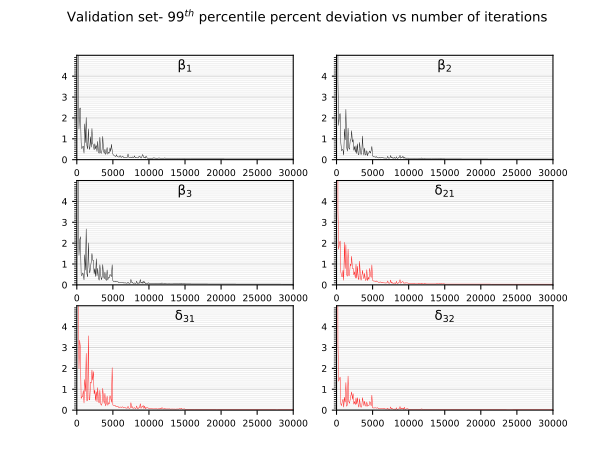

Source data for this figure (header and first rows):
46.05100631713867, 44.81110382080078, 44.22734832763672, 32.8934326171875, 56.348628997802734, 21.862857818603516, 
4.423, 3.722, 4.776, 3.562, 5.226, 3.14, 
1.46, 1.642, 1.415, 1.71, 1.983, 1.382, 
2.447, 2.131, 2.137, 2.001, 3.348, 1.501, 
2.476, 2.21, 2.311, 2.102, 2.966, 1.581, 
0.8001, 0.7904, 0.5212, 0.6179, 0.5547, 0.2852, 
0.5226, 0.4277, 0.4325, 0.406, 0.6417, 0.2165, 
0.6172, 0.494, 0.5689, 0.3865, 0.6381, 0.4205, 
0.6482, 0.4467, 0.5265, 0.7022, 0.9388, 0.5202, 
0.3096, 0.2188, 0.2408, 0.2203, 0.3399, 0.1438, 
1.715, 1.472, 1.444, 2.042, 1.465, 0.6225, 
0.8165, 0.9518, 0.7108, 0.7841, 0.9002, 0.3803, 
2.019, 2.408, 2.682, 1.927, 2.722, 1.32, 
0.6758, 0.6107, 0.5368, 0.4917, 0.4426, 0.1861, 
0.5111, 0.4086, 0.3829, 0.4136, 0.4794, 0.2498, 
1.478, 1.511, 2.014, 1.716, 3.56, 1.633, 
0.6088, 0.5646, 0.8172, 0.4479, 0.5174, 0.4075, 
0.4854, 0.4929, 0.57, 0.4556, 0.4864, 0.325, 
1.097, 0.941, 0.85, 0.9936, 1.34, 0.5228, 
0.6017, 0.9494, 1.111, 0.918, 1.294, 0.7142, 
1.495, 1.389, 1.506, 1.372, 1.92, 0.8716, 
0.7784, 0.8407, 1.178, 0.7844, 1.437, 0.5226, 
0.6885, 0.9604, 1.185, 0.7996, 1.848, 0.7864, 
0.469, 0.4507, 0.534, 0.4813, 0.769, 0.2836, 
0.7637, 0.634, 0.7739, 0.6292, 0.9546, 0.4118, 
0.5191, 0.3597, 0.3978, 0.3256, 0.4586, 0.2644, 
0.6777, 0.6703, 1.252, 0.9938, 0.8749, 0.5809, 
0.3918, 0.2947, 0.4318, 0.3245, 0.4, 0.2881, 
0.8752, 0.7586, 0.794, 0.8939, 1.078, 0.5968, 
0.3532, 0.2476, 0.326, 0.3195, 0.4061, 0.2521, 
0.3044, 0.2375, 0.2253, 0.2499, 0.3442, 0.142, 
1.075, 0.8269, 0.9649, 1.136, 0.9524, 0.5473, 
0.3387, 0.4601, 0.5045, 0.4677, 0.3082, 0.2259, 
0.3016, 0.2378, 0.2473, 0.2219, 0.2309, 0.1306, 
0.4689, 0.3576, 0.344, 0.3759, 0.325, 0.1857, 
1.115, 1.132, 0.9728, 0.6993, 1.044, 0.5971, 
0.4359, 0.4143, 0.4358, 0.441, 0.537, 0.3801, 
0.3028, 0.2168, 0.2948, 0.292, 0.3167, 0.2145, 
0.4991, 0.5546, 0.619, 0.5539, 0.8069, 0.4256, 
0.2496, 0.2187, 0.2761, 0.2139, 0.2033, 0.2174, 
0.3471, 0.2421, 0.212, 0.2426, 0.3394, 0.1833, 
0.5841, 0.4308, 0.7163, 0.7308, 0.6756, 0.3884, 
0.26, 0.1828, 0.2367, 0.2017, 0.2313, 0.1888, 
0.3587, 0.3195, 0.365, 0.3619, 0.3584, 0.2175, 
0.3144, 0.3242, 0.3374, 0.2591, 0.3083, 0.2227, 
0.5642, 0.4177, 0.4958, 0.7915, 0.6938, 0.4082, 
0.3919, 0.3129, 0.4682, 0.5118, 0.5959, 0.3689, 
0.7363, 0.44, 0.3945, 0.3509, 0.3724, 0.2023, 
0.4531, 0.6336, 0.9642, 0.9593, 2.032, 0.7174, 
0.2631, 0.1865, 0.2001, 0.2186, 0.2457, 0.1066, 
0.218, 0.1406, 0.1598, 0.1896, 0.2275, 0.1069, 
0.1851, 0.1334, 0.1653, 0.1787, 0.2149, 0.09519, 
0.1666, 0.1346, 0.1822, 0.1854, 0.2306, 0.1122, 
0.1552, 0.1129, 0.1448, 0.161, 0.1783, 0.1096, 
0.2404, 0.1538, 0.162, 0.1916, 0.1606, 0.09508, 
0.1417, 0.1029, 0.1433, 0.1529, 0.1793, 0.1024, 
0.1416, 0.1133, 0.1527, 0.1514, 0.1835, 0.1136, 
0.1246, 0.08304, 0.1085, 0.1286, 0.1238, 0.06984, 
0.1256, 0.08446, 0.09916, 0.1144, 0.1264, 0.06231, 
0.1984, 0.1123, 0.1013, 0.1355, 0.1532, 0.06744, 
0.1252, 0.08128, 0.1114, 0.1427, 0.1378, 0.0582, 
... 239 more rows
